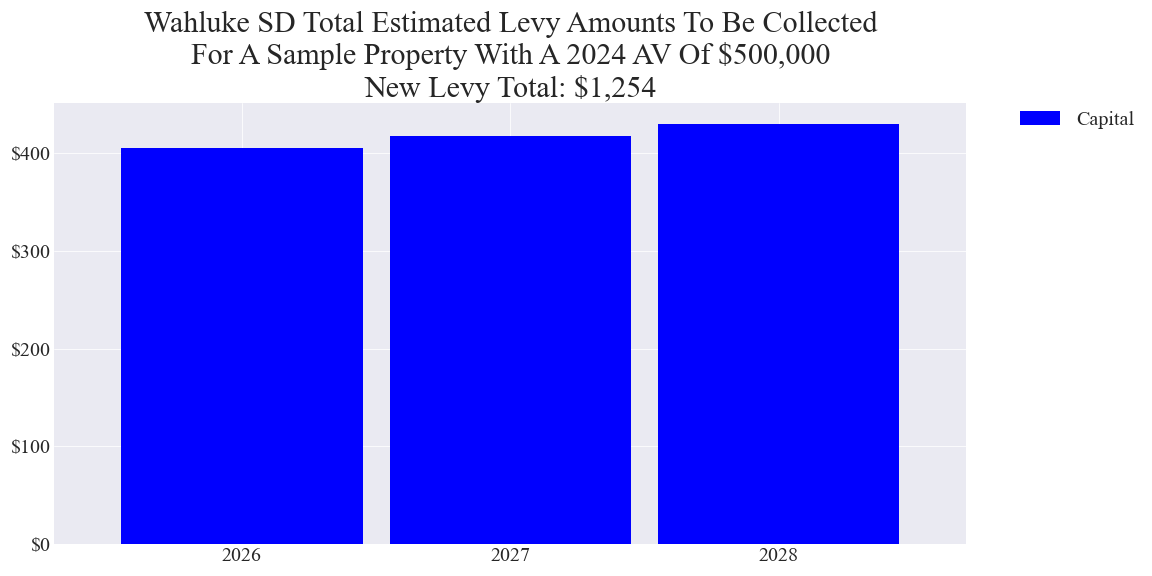

The file beside this chart, header and first rows:
, Year, Capital
127, 2026, 405.7
128, 2027, 417.8
129, 2028, 430.5
